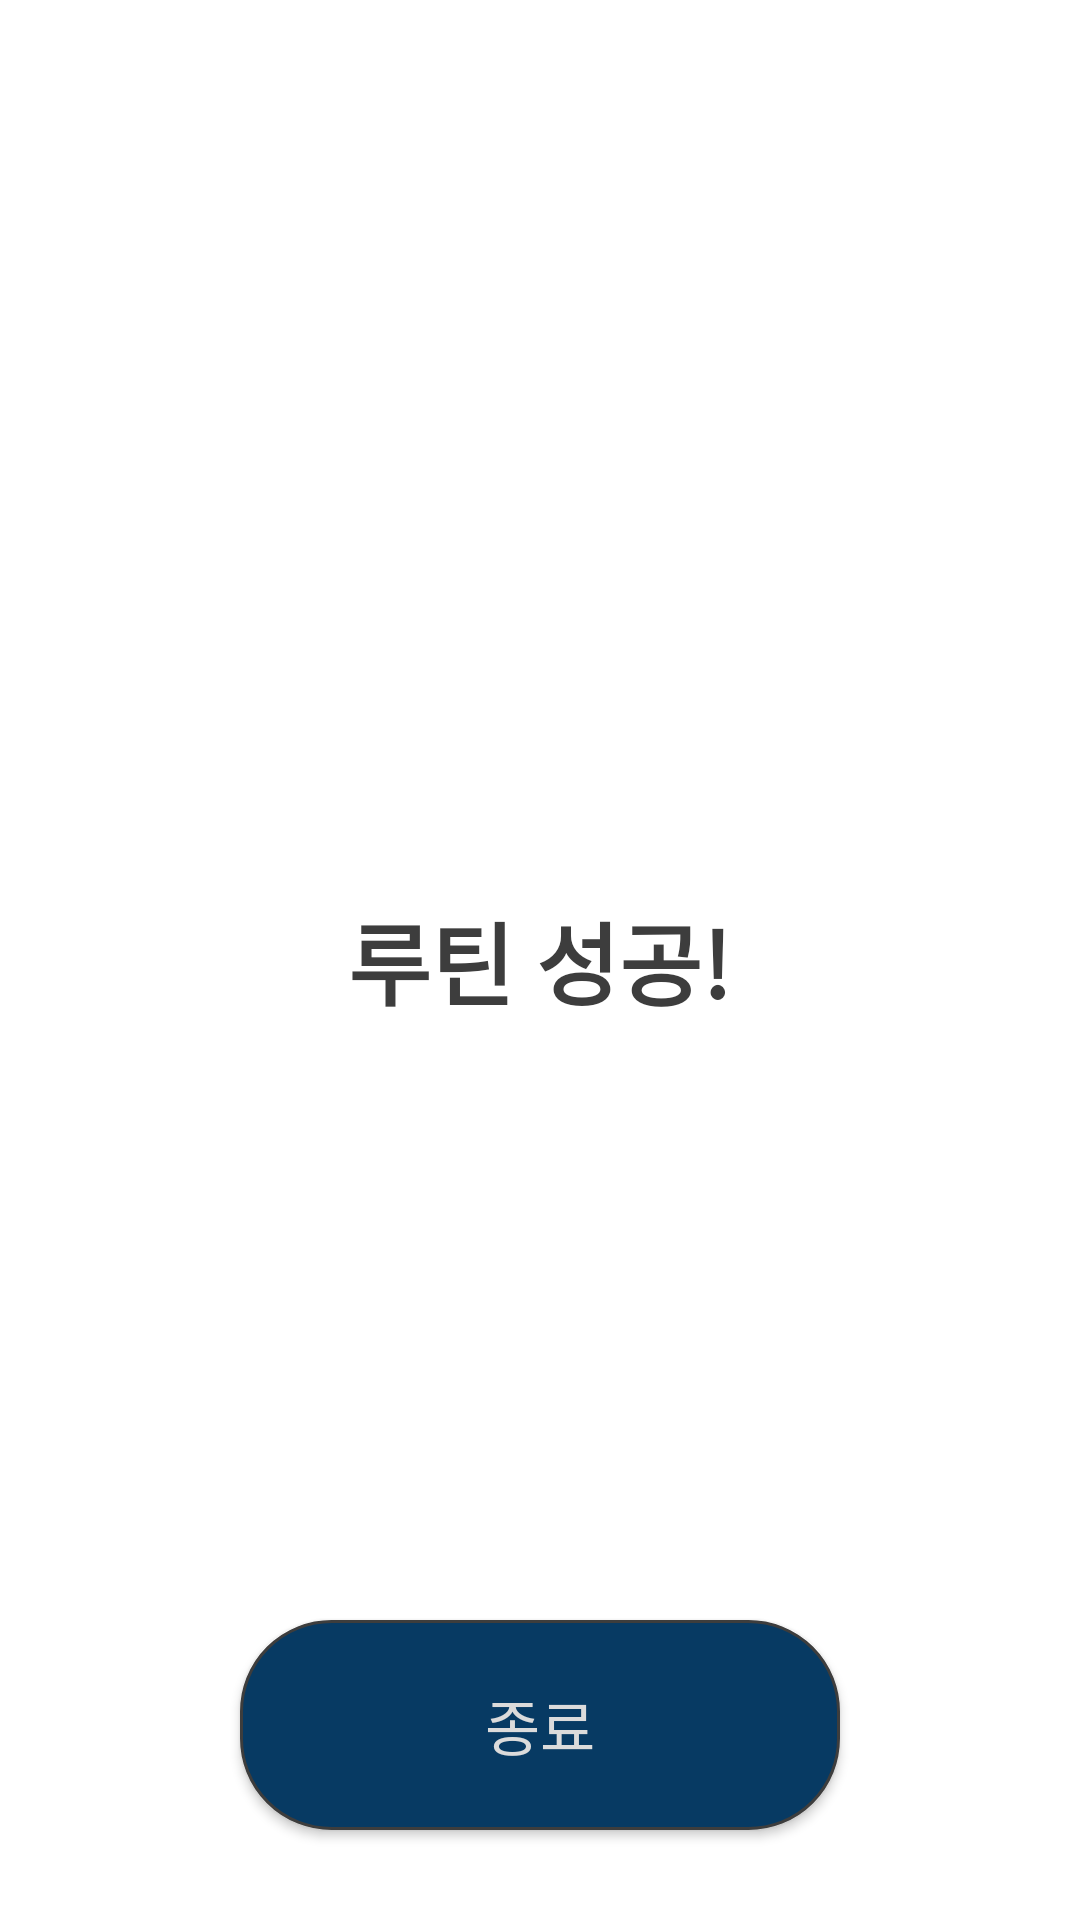

The Android layout XML behind this screen, and the referenced resources:
<!-- AndroidManifest.xml: application theme LightTheme -->
<!-- res/layout/activity_complete.xml -->
<?xml version="1.0" encoding="utf-8"?>
<RelativeLayout xmlns:android="http://schemas.android.com/apk/res/android"
    android:layout_width="match_parent"
    android:layout_height="match_parent"
    >

    <TextView
        android:id="@+id/complete_tv_text"
        android:layout_width="wrap_content"
        android:layout_height="wrap_content"
        android:textSize="30dp"
        android:text="루틴 성공!"
        android:layout_centerInParent="true"
        android:textStyle="bold"
        android:fontFamily="sans-serif"
        />

    <Button
        android:id="@+id/complete_btn_exit"
        android:layout_width="200dp"
        android:layout_height="70dp"
        android:background="@drawable/shape_button_darkblue"
        android:layout_alignParentBottom="true"
        android:layout_centerHorizontal="true"
        android:layout_marginBottom="30dp"
        android:text="종료"
        android:textColor="@color/colorLightGray"
        android:textSize="20dp"
        />


</RelativeLayout>
<!-- resources referenced by this layout -->
<resources>
  <color name="colorLightGray">#dbdbdb</color>
  <!-- drawable shape_button_darkblue (drawable) -->
  <?xml version="1.0" encoding="utf-8"?>
  <shape xmlns:android="http://schemas.android.com/apk/res/android"
      android:shape="rectangle">
      <solid android:color="@color/colorDarkBlue" />
      <stroke android:color="@color/colorDark"
          android:width="1dp"
          />
      <corners android:radius="30dp"/>
  </shape>
  <style name="LightTheme" parent="Theme.AppCompat.Light.NoActionBar">
          <item name="android:colorBackground">@color/colorLight</item>
          <item name="android:textColor">@color/colorDark</item>
          <item name="android:textColorHint">@color/colorTextGray</item>
          <item name="android:windowContentOverlay">@null</item>
          <item name="android:windowIsTranslucent">true</item>
  
      </style>
  <color name="colorDarkBlue">#073a63</color>
  <color name="colorDark">#3d3d3d</color>
  <color name="colorLight">#FFFFFF</color>
  <color name="colorTextGray">#7a7a7a</color>
</resources>
